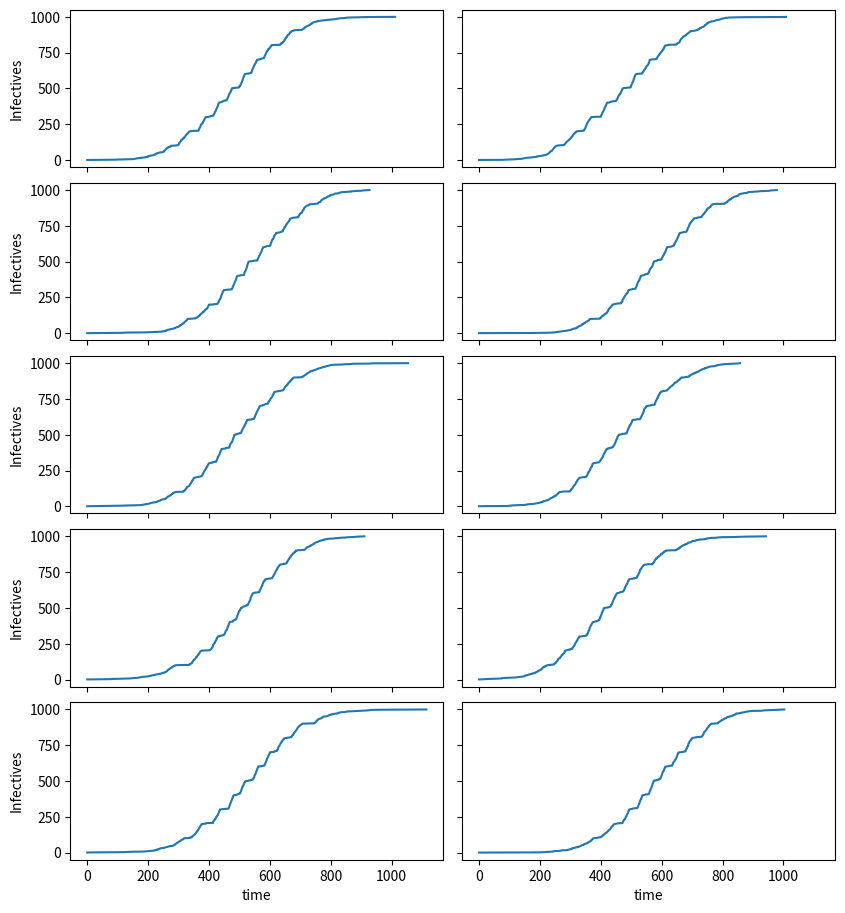

Python code for this plot:
import numpy as np
import matplotlib.pyplot as plt
from matplotlib.pyplot import figure
from itertools import product as product

N = 1000
I_0 = 1
S_0 = N - I_0
Rsi = 0.02/N

# SI Model transition rates
Q = np.zeros((N + 1, N + 1))

# For this model, when total - i = 0, i.e. there are no infectives then
# the rate of going anywhere is 0
for i in range(1, N): # Start at population 1 and only go up to total - 1
    Q[i, i] = - Rsi * i * (N - i)
    Q[i, i - 1] = Rsi * i * (N - i)

# Q matrix for when we are observing social distancing
DistQ = np.zeros((N + 1, N + 1))
c = 0.1
# For this model, when total - i = 0, i.e. there are no infectives then
# the rate of going anywhere is 0
for i in range(1, N): # Start at population 1 and only go up to total - 1
    DistQ[i, i] = - Rsi * i * (N - i) * c
    DistQ[i, i - 1] = Rsi * i * (N - i) * c

def getTrajectories(S_0, Q, I_0, DistQ, N):
    """Performs a simulation of the CTMC starting with the initial
    population and applies social distancing according to the rules"""
    I_t = [[0, I_0]]
    
    lastTime = 0
    state = S_0
    timeSpent = np.random.exponential(scale=1/(- np.diag(Q)[state]))
    state -= 1 # will only transition to a state with a lower number of susceptibles
    I_t.append([I_t[-1][0] + timeSpent, N - state])
    socDist = False

    while state != 0:
        if socDist:
            timeSpent = np.random.exponential(scale=1/(- np.diag(DistQ)[state]))
            state -= 1 
            I_t.append([I_t[-1][0] + timeSpent, N - state])
            if I_t[-1][0] - lastTime >= 20:
                I_t[-1][0] = lastTime + 20 + timeSpent
                socDist = False
        else:
            timeSpent = np.random.exponential(scale=1/(- np.diag(Q)[state]))
            state -= 1 
            I_t.append([I_t[-1][0] + timeSpent, N - state])
            if (N - state) % 100 == 0: 
                socDist = True
                lastTime = I_t[-1][0] # Remember when we began social distancing

    return zip(*I_t)

fig, axes = plt.subplots(ncols=2, nrows=5, sharex=True, figsize=(9, 10), sharey=True)

for row, col in product(range(5), range(2)):
    times, infectives = getTrajectories(S_0, Q, I_0, DistQ, N)
    axes[row, col].plot(times, infectives)
    if col == 0:
        axes[row, col].set_ylabel("Infectives")
    if row == 4:
        axes[row, col].set_xlabel("time")

plt.subplots_adjust(bottom=0.1, top=0.95, hspace=0.1, wspace=0.05, left=0.1, right=0.95)
plt.savefig("q2_c")
plt.show()